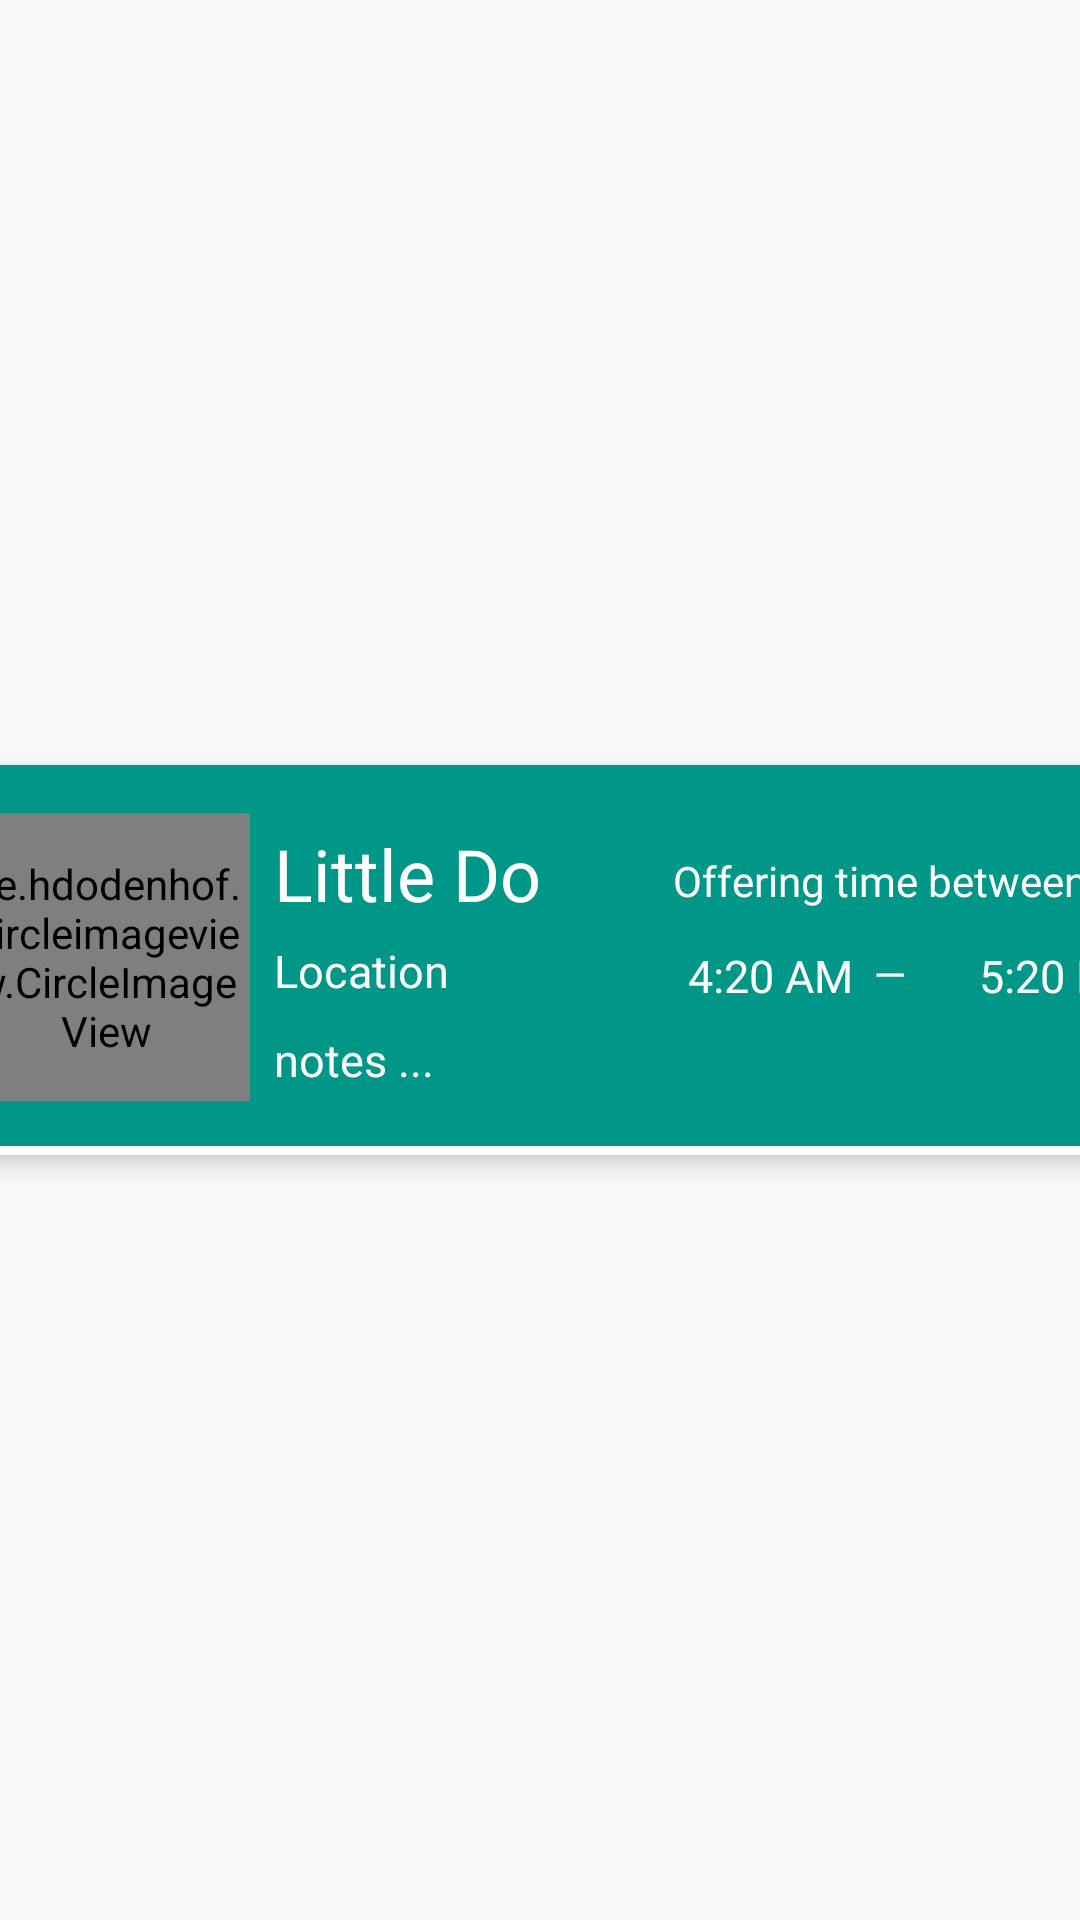

Android layout source for this screen:
<!-- AndroidManifest.xml: application theme AppTheme -->
<!-- res/layout/recycleview_find_meal.xml -->
<?xml version="1.0" encoding="utf-8"?>
<androidx.constraintlayout.widget.ConstraintLayout xmlns:android="http://schemas.android.com/apk/res/android"
    xmlns:app="http://schemas.android.com/apk/res-auto"
    xmlns:tools="http://schemas.android.com/tools"
    android:orientation="vertical"
    android:layout_width="match_parent"
    android:layout_height="wrap_content">

    <androidx.cardview.widget.CardView
        android:layout_width="412dp"
        android:layout_height="130dp"
        app:layout_constraintBottom_toBottomOf="parent"
        app:layout_constraintEnd_toEndOf="parent"
        app:layout_constraintStart_toStartOf="parent"
        app:layout_constraintTop_toTopOf="parent"
        app:cardElevation="5dp"
        app:cardCornerRadius="5dp"
        app:contentPaddingBottom="1dp"
        app:cardMaxElevation="5dp">

        <androidx.constraintlayout.widget.ConstraintLayout
            android:layout_width="413dp"
            android:layout_height="127dp"
            android:background="@drawable/recycleview_find_meal_header">

            <de.hdodenhof.circleimageview.CircleImageView
                android:id="@+id/myposts_userImage"
                android:layout_width="96dp"
                android:layout_height="96dp"
                android:layout_marginStart="13dp"
                android:layout_marginLeft="13dp"
                android:layout_marginTop="2dp"
                android:layout_marginBottom="2dp"
                app:civ_border_color="#E91E63"
                app:civ_border_width="2dp"
                app:layout_constraintBottom_toBottomOf="parent"
                app:layout_constraintStart_toStartOf="parent"
                app:layout_constraintTop_toTopOf="parent"
                app:layout_constraintVertical_bias="0.518"
                app:srcCompat="@mipmap/ic_launcher" />

            <TextView
                android:id="@+id/myposts_userName"
                android:layout_width="wrap_content"
                android:layout_height="wrap_content"
                android:layout_marginStart="8dp"
                android:layout_marginLeft="8dp"
                android:layout_marginTop="20dp"
                android:fontFamily="@font/quicksand"
                android:text="Little Do"
                android:textColor="#FFFFFF"
                android:textSize="24sp"
                app:layout_constraintStart_toEndOf="@+id/myposts_userImage"
                app:layout_constraintTop_toTopOf="parent" />

            <TextView
                android:id="@+id/myposts_notes"
                android:layout_width="250dp"
                android:layout_height="20dp"
                android:layout_marginStart="8dp"
                android:layout_marginLeft="8dp"
                android:layout_marginTop="88dp"
                android:fontFamily="@font/quicksand"
                android:text="notes ... "
                android:textColor="#FFFFFF"
                android:textSize="15sp"
                app:layout_constraintStart_toEndOf="@id/myposts_userImage"
                app:layout_constraintTop_toTopOf="parent" />

            <TextView
                android:id="@+id/myposts_endTime"
                android:layout_width="68dp"
                android:layout_height="25dp"
                android:layout_marginStart="35dp"
                android:layout_marginLeft="35dp"
                android:layout_marginTop="60dp"
                android:fontFamily="@font/quicksand"
                android:text="5:20 PM"
                android:textColor="#FFFFFF"
                android:textSize="15sp"
                app:layout_constraintStart_toEndOf="@+id/myposts_startTime"
                app:layout_constraintTop_toTopOf="parent" />

            <TextView
                android:id="@+id/myposts_startTime"
                android:layout_width="62dp"
                android:layout_height="24dp"
                android:layout_marginStart="255dp"
                android:layout_marginLeft="255dp"
                android:layout_marginTop="60dp"
                android:fontFamily="@font/quicksand"
                android:text="4:20 AM"
                android:textColor="#FFFFFF"
                android:textSize="15sp"
                app:layout_constraintStart_toStartOf="parent"
                app:layout_constraintTop_toTopOf="parent" />

            <TextView
                android:id="@+id/textView8"
                android:layout_width="wrap_content"
                android:layout_height="wrap_content"
                android:layout_marginTop="60dp"
                android:fontFamily="@font/quicksand"
                android:text="@string/emdash"
                android:textColor="#FFFFFF"
                app:layout_constraintStart_toEndOf="@+id/myposts_startTime"
                app:layout_constraintTop_toTopOf="parent" />

            <TextView
                android:id="@+id/textView10"
                android:layout_width="wrap_content"
                android:layout_height="wrap_content"
                android:layout_marginStart="250dp"
                android:layout_marginLeft="250dp"
                android:layout_marginTop="29dp"
                android:fontFamily="@font/quicksand"
                android:text="@string/times"
                android:textColor="#FFFFFF"
                app:layout_constraintStart_toStartOf="parent"
                app:layout_constraintTop_toTopOf="parent" />

            <TextView
                android:id="@+id/myposts_location"
                android:layout_width="wrap_content"
                android:layout_height="23dp"
                android:layout_marginStart="8dp"
                android:layout_marginLeft="8dp"
                android:layout_marginTop="6dp"
                android:fontFamily="@font/quicksand"
                android:text="Location"
                android:textColor="#FFFFFF"
                android:textSize="15sp"
                app:layout_constraintStart_toEndOf="@id/myposts_userImage"
                app:layout_constraintTop_toBottomOf="@id/myposts_userName" />


        </androidx.constraintlayout.widget.ConstraintLayout>
    </androidx.cardview.widget.CardView>
</androidx.constraintlayout.widget.ConstraintLayout>
<!-- resources referenced by this layout -->
<resources>
  <!-- drawable recycleview_find_meal_header (drawable) -->
  <?xml version="1.0" encoding="utf-8"?>
  <selector xmlns:android="http://schemas.android.com/apk/res/android">
      <item>
          <shape>
              <gradient
                  android:angle="90"
                  android:startColor="#009688"
                  android:endColor="#009688"
                  android:type="linear" />
          </shape>
      </item>
  </selector>
  <string name="emdash">—</string>
  <string name="times">Offering time between:</string>
  <style name="AppTheme" parent="Theme.AppCompat.Light.DarkActionBar">
          
          <item name="colorPrimary">@color/colorPrimary</item>
          <item name="colorPrimaryDark">@color/colorPrimaryDark</item>
          <item name="colorAccent">@color/colorAccent</item>
      </style>
  <color name="colorPrimary">#66bb6a</color>
  <color name="colorPrimaryDark">#338a3e</color>
  <color name="colorAccent">#BB66B7</color>
</resources>
